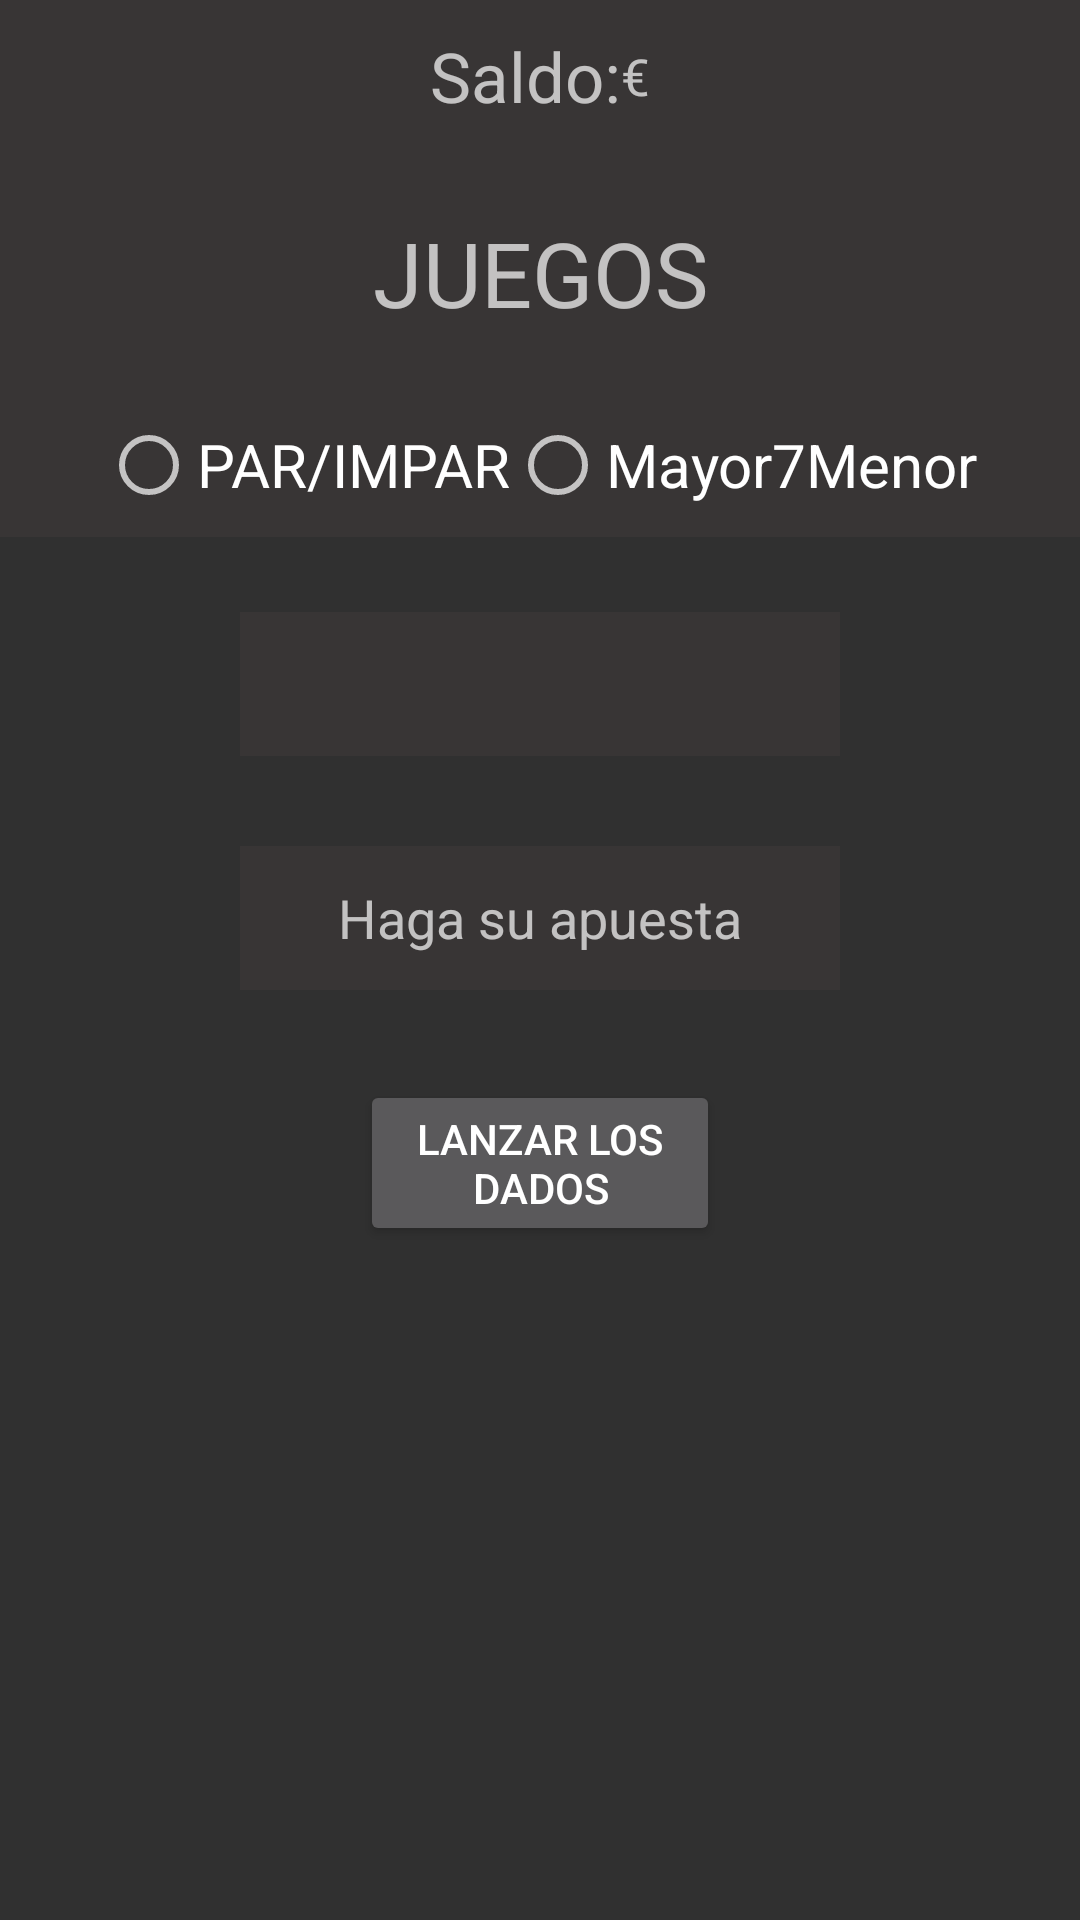

The Android layout XML behind this screen, and the referenced resources:
<!-- AndroidManifest.xml: application theme Theme.Gamblin -->
<!-- res/layout/activity_main.xml -->
<?xml version="1.0" encoding="utf-8"?>
<androidx.constraintlayout.widget.ConstraintLayout xmlns:android="http://schemas.android.com/apk/res/android"
    xmlns:app="http://schemas.android.com/apk/res-auto"
    xmlns:tools="http://schemas.android.com/tools"
    android:layout_width="match_parent"
    android:layout_height="match_parent"
    android:orientation="vertical"
    tools:context=".MainActivity">

    <LinearLayout
        android:id="@+id/cabecera"
        android:layout_width="match_parent"
        android:layout_height="wrap_content"
        android:layout_weight="2"
        android:background="@color/nearblack"
        android:gravity="center"
        android:padding="10dp"
        app:layout_constraintEnd_toEndOf="parent"
        app:layout_constraintStart_toStartOf="parent"
        app:layout_constraintTop_toTopOf="parent">

        <TextView
            android:id="@+id/saldoText"
            android:layout_width="wrap_content"
            android:layout_height="wrap_content"
            android:text="@string/saldo"
            android:textSize="23sp"
            app:layout_constraintBottom_toTopOf="parent"
            app:layout_constraintEnd_toEndOf="parent"
            app:layout_constraintStart_toStartOf="@id/dinero"
            app:layout_constraintTop_toTopOf="parent" />

        <TextView
            android:id="@+id/dinero"
            android:layout_width="wrap_content"
            android:layout_height="wrap_content"
            android:text=""
            android:textSize="20sp" />

        <TextView
            android:id="@+id/modena"
            android:layout_width="wrap_content"
            android:layout_height="wrap_content"
            android:text="@string/euro"
            android:textSize="17sp" />
    </LinearLayout>


    <TextView
        android:id="@+id/titulo"
        android:layout_width="match_parent"
        android:layout_height="wrap_content"
        android:background="@color/nearblack"
        android:padding="20dp"
        android:text="@string/juegos"
        android:textAlignment="center"
        android:textSize="30sp"
        app:layout_constraintStart_toStartOf="parent"
        app:layout_constraintTop_toBottomOf="@id/cabecera" />

    <RadioGroup
        android:id="@+id/radioG"
        android:layout_width="match_parent"
        android:layout_height="wrap_content"
        android:layout_centerHorizontal="true"
        android:layout_centerVertical="true"
        android:background="@color/nearblack"
        android:gravity="center"
        android:orientation="horizontal"
        app:layout_constraintStart_toStartOf="parent"
        app:layout_constraintTop_toBottomOf="@id/titulo">

        <RadioButton
            android:id="@+id/pares"
            android:layout_width="wrap_content"
            android:layout_height="wrap_content"
            android:minHeight="48dp"
            android:onClick="radioTapped"
            android:text="@string/juego1"
            android:textSize="20sp" />

        <RadioButton
            android:id="@+id/siete"
            android:layout_width="wrap_content"
            android:layout_height="wrap_content"
            android:minHeight="48dp"
            android:onClick="radioTapped"
            android:text="@string/juego2"
            android:textSize="20sp" />
    </RadioGroup>


    <Spinner
        android:id="@+id/seleccion"
        android:layout_width="match_parent"
        android:layout_height="wrap_content"
        android:layout_marginHorizontal="80dp"
        android:layout_marginTop="25sp"
        android:background="@color/nearblack"
        android:contentDescription="a"
        android:minHeight="48dp"
        app:layout_constraintStart_toStartOf="parent"
        app:layout_constraintTop_toBottomOf="@id/radioG" />

    <EditText
        android:id="@+id/apuesta"
        android:layout_width="match_parent"
        android:layout_height="wrap_content"
        android:layout_marginHorizontal="80dp"
        android:layout_marginTop="30dp"
        android:autofillHints=""
        android:background="@color/nearblack"
        android:gravity="center"
        android:hint="@string/apuesta"
        android:inputType="number"
        android:lines="1"
        android:minHeight="48dp"
        app:layout_constraintStart_toStartOf="parent"
        app:layout_constraintTop_toBottomOf="@id/seleccion" />

    <Button
        android:id="@+id/jugar"
        android:layout_width="match_parent"
        android:layout_height="wrap_content"
        android:layout_marginHorizontal="120dp"
        android:layout_marginTop="30dp"
        android:onClick="jugar"
        android:text="@string/jugar"
        app:layout_constraintStart_toStartOf="parent"
        app:layout_constraintTop_toBottomOf="@id/apuesta" />

    <ImageView
        android:id="@+id/imagen"
        android:layout_width="match_parent"
        android:layout_height="wrap_content"
        android:layout_marginTop="30dp"
        android:adjustViewBounds="true"
        android:maxWidth="80dp"
        android:maxHeight="80dp"
        android:scaleType="fitCenter"
        app:layout_constraintStart_toStartOf="parent"
        app:layout_constraintTop_toBottomOf="@id/jugar"
        tools:srcCompat="@tools:sample/avatars" />

    <LinearLayout
        android:layout_width="match_parent"
        android:layout_height="wrap_content"
        android:layout_marginTop="25dp"
        android:gravity="center"
        android:orientation="horizontal"
        app:layout_constraintStart_toStartOf="parent"
        app:layout_constraintTop_toBottomOf="@id/imagen">

        <TextView
            android:id="@+id/dado1"
            android:layout_width="45dp"
            android:layout_height="55dp"
            android:gravity="center"
            android:text=""
            android:textSize="30sp" />

        <TextView
            android:id="@+id/dado2"
            android:layout_width="45dp"
            android:layout_height="55dp"
            android:gravity="center"
            android:text=""
            android:textSize="30sp" />
    </LinearLayout>

</androidx.constraintlayout.widget.ConstraintLayout>
<!-- resources referenced by this layout -->
<resources>
  <color name="nearblack">#383535</color>
  <string name="apuesta">Haga su apuesta</string>
  <string name="euro">€</string>
  <string name="juego1">PAR/IMPAR</string>
  <string name="juego2">Mayor7Menor</string>
  <string name="juegos">JUEGOS</string>
  <string name="jugar">Lanzar los dados</string>
  <string name="saldo">Saldo: </string>
  <style name="Theme.Gamblin" parent="Theme.AppCompat">
          
          <item name="colorPrimary">@color/purple_500</item>
          <item name="colorPrimaryVariant">@color/purple_700</item>
          <item name="colorOnPrimary">@color/white</item>
          
          <item name="android:statusBarColor">?attr/colorPrimaryVariant</item>
          
      </style>
  <color name="purple_500">#FF6200EE</color>
  <color name="purple_700">#FF3700B3</color>
  <color name="white">#FFFFFFFF</color>
</resources>
